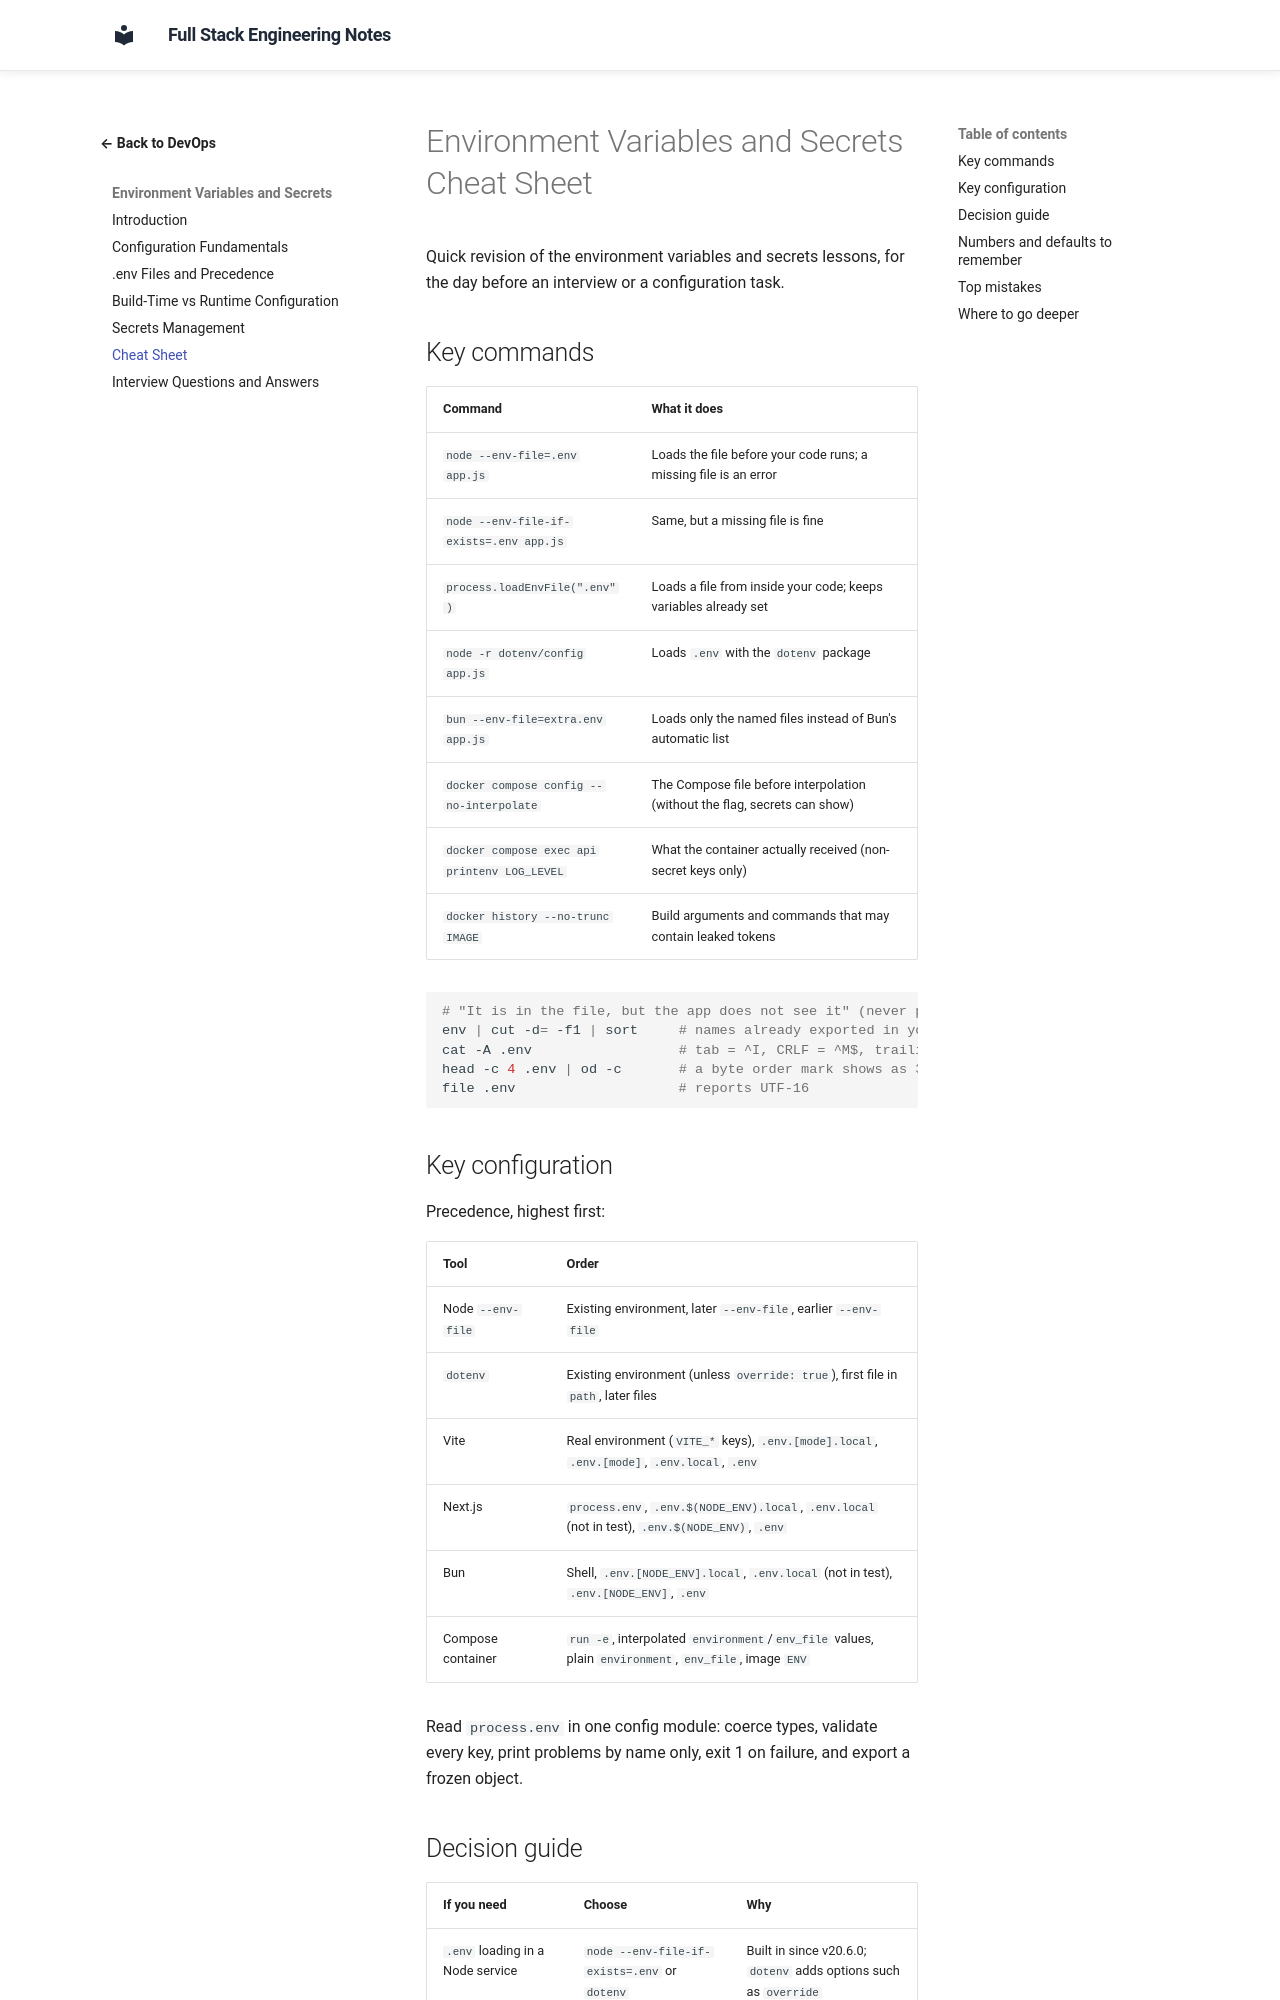

repository: murthy-satti/fullstack-notes · page: 08-devops-and-deployment/environment-variables/cheat-sheet/index.html · generator: mkdocs

# Environment Variables and Secrets Cheat Sheet

Quick revision of the environment variables and secrets lessons, for the
day before an interview or a configuration task.

## Key commands

| Command | What it does |
|---|---|
| `node --env-file=.env app.js` | Loads the file before your code runs; a missing file is an error |
| `node --env-file-if-exists=.env app.js` | Same, but a missing file is fine |
| `process.loadEnvFile(".env")` | Loads a file from inside your code; keeps variables already set |
| `node -r dotenv/config app.js` | Loads `.env` with the `dotenv` package |
| `bun --env-file=extra.env app.js` | Loads only the named files instead of Bun's automatic list |
| `docker compose config --no-interpolate` | The Compose file before interpolation (without the flag, secrets can show) |
| `docker compose exec api printenv LOG_LEVEL` | What the container actually received (non-secret keys only) |
| `docker history --no-trunc IMAGE` | Build arguments and commands that may contain leaked tokens |

```bash
# "It is in the file, but the app does not see it" (never print values)
env | cut -d= -f1 | sort     # names already exported in your shell
cat -A .env                  # tab = ^I, CRLF = ^M$, trailing spaces
head -c 4 .env | od -c       # a byte order mark shows as 357 273 277
file .env                    # reports UTF-16
```

## Key configuration

Precedence, highest first:

| Tool | Order |
|---|---|
| Node `--env-file` | Existing environment, later `--env-file`, earlier `--env-file` |
| `dotenv` | Existing environment (unless `override: true`), first file in `path`, later files |
| Vite | Real environment (`VITE_*` keys), `.env.[mode].local`, `.env.[mode]`, `.env.local`, `.env` |
| Next.js | `process.env`, `.env.$(NODE_ENV).local`, `.env.local` (not in test), `.env.$(NODE_ENV)`, `.env` |
| Bun | Shell, `.env.[NODE_ENV].local`, `.env.local` (not in test), `.env.[NODE_ENV]`, `.env` |
| Compose container | `run -e`, interpolated `environment`/`env_file` values, plain `environment`, `env_file`, image `ENV` |

Read `process.env` in one config module: coerce types, validate every key,
print problems by name only, exit 1 on failure, and export a frozen object.
